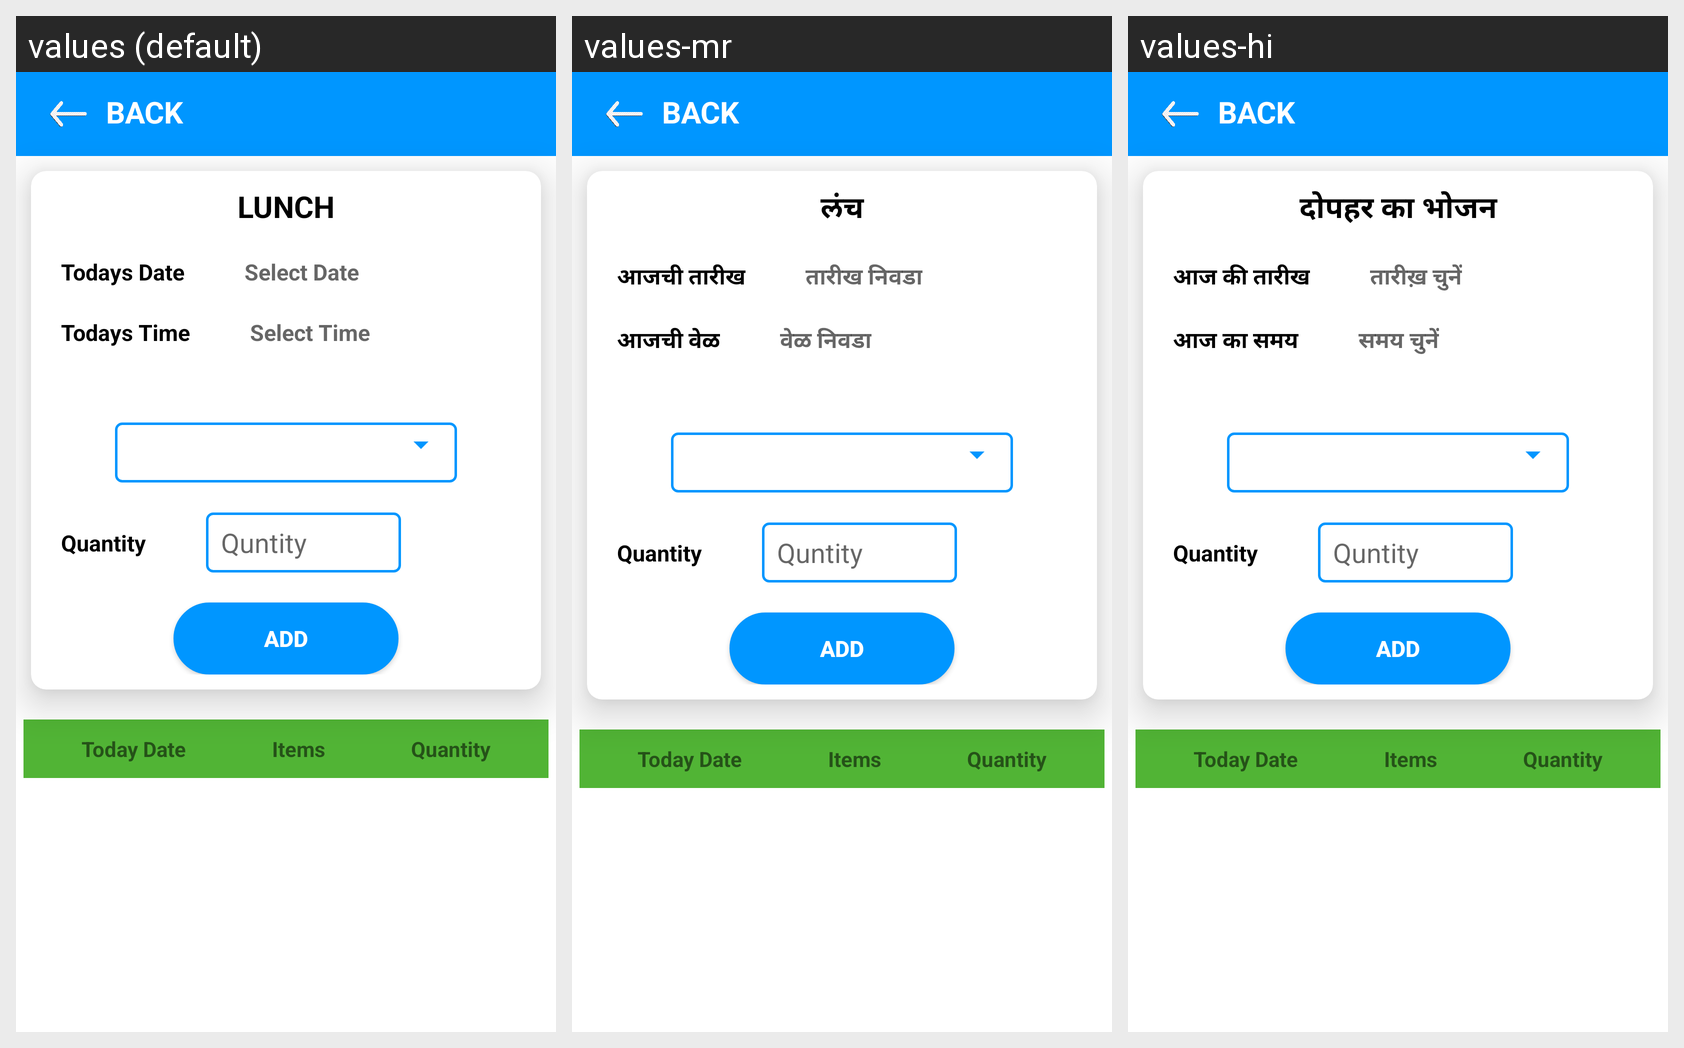

For this localized Android screen grid, give each drawn string resource with its value in every locale shown.
Android screen res/layout/activity_lunch.xml rendered under 3 locales, left to right: values (default), values-mr, values-hi. Device: Nexus 5 (rendered at 1080×1920; each locale shown at half size, 540×960, under a caption strip naming it); theme Theme.HealthifyApp.
Strings drawn on this screen, with the default value and each locale's value (text and hints the layout hard-codes, and strings that could not be matched under every locale, appear in the picture but are not listed):

lunch
  values: LUNCH
  values-mr: लंच
  values-hi: दोपहर का भोजन

todays_date
  values: Todays Date
  values-mr: आजची तारीख
  values-hi: आज की तारीख

select_date
  values: Select Date
  values-mr: तारीख निवडा
  values-hi: तारीख़ चुनें

todays_time
  values: Todays Time
  values-mr: आजची वेळ
  values-hi: आज का समय

select_time
  values: Select Time
  values-mr: वेळ निवडा
  values-hi: समय चुनें
